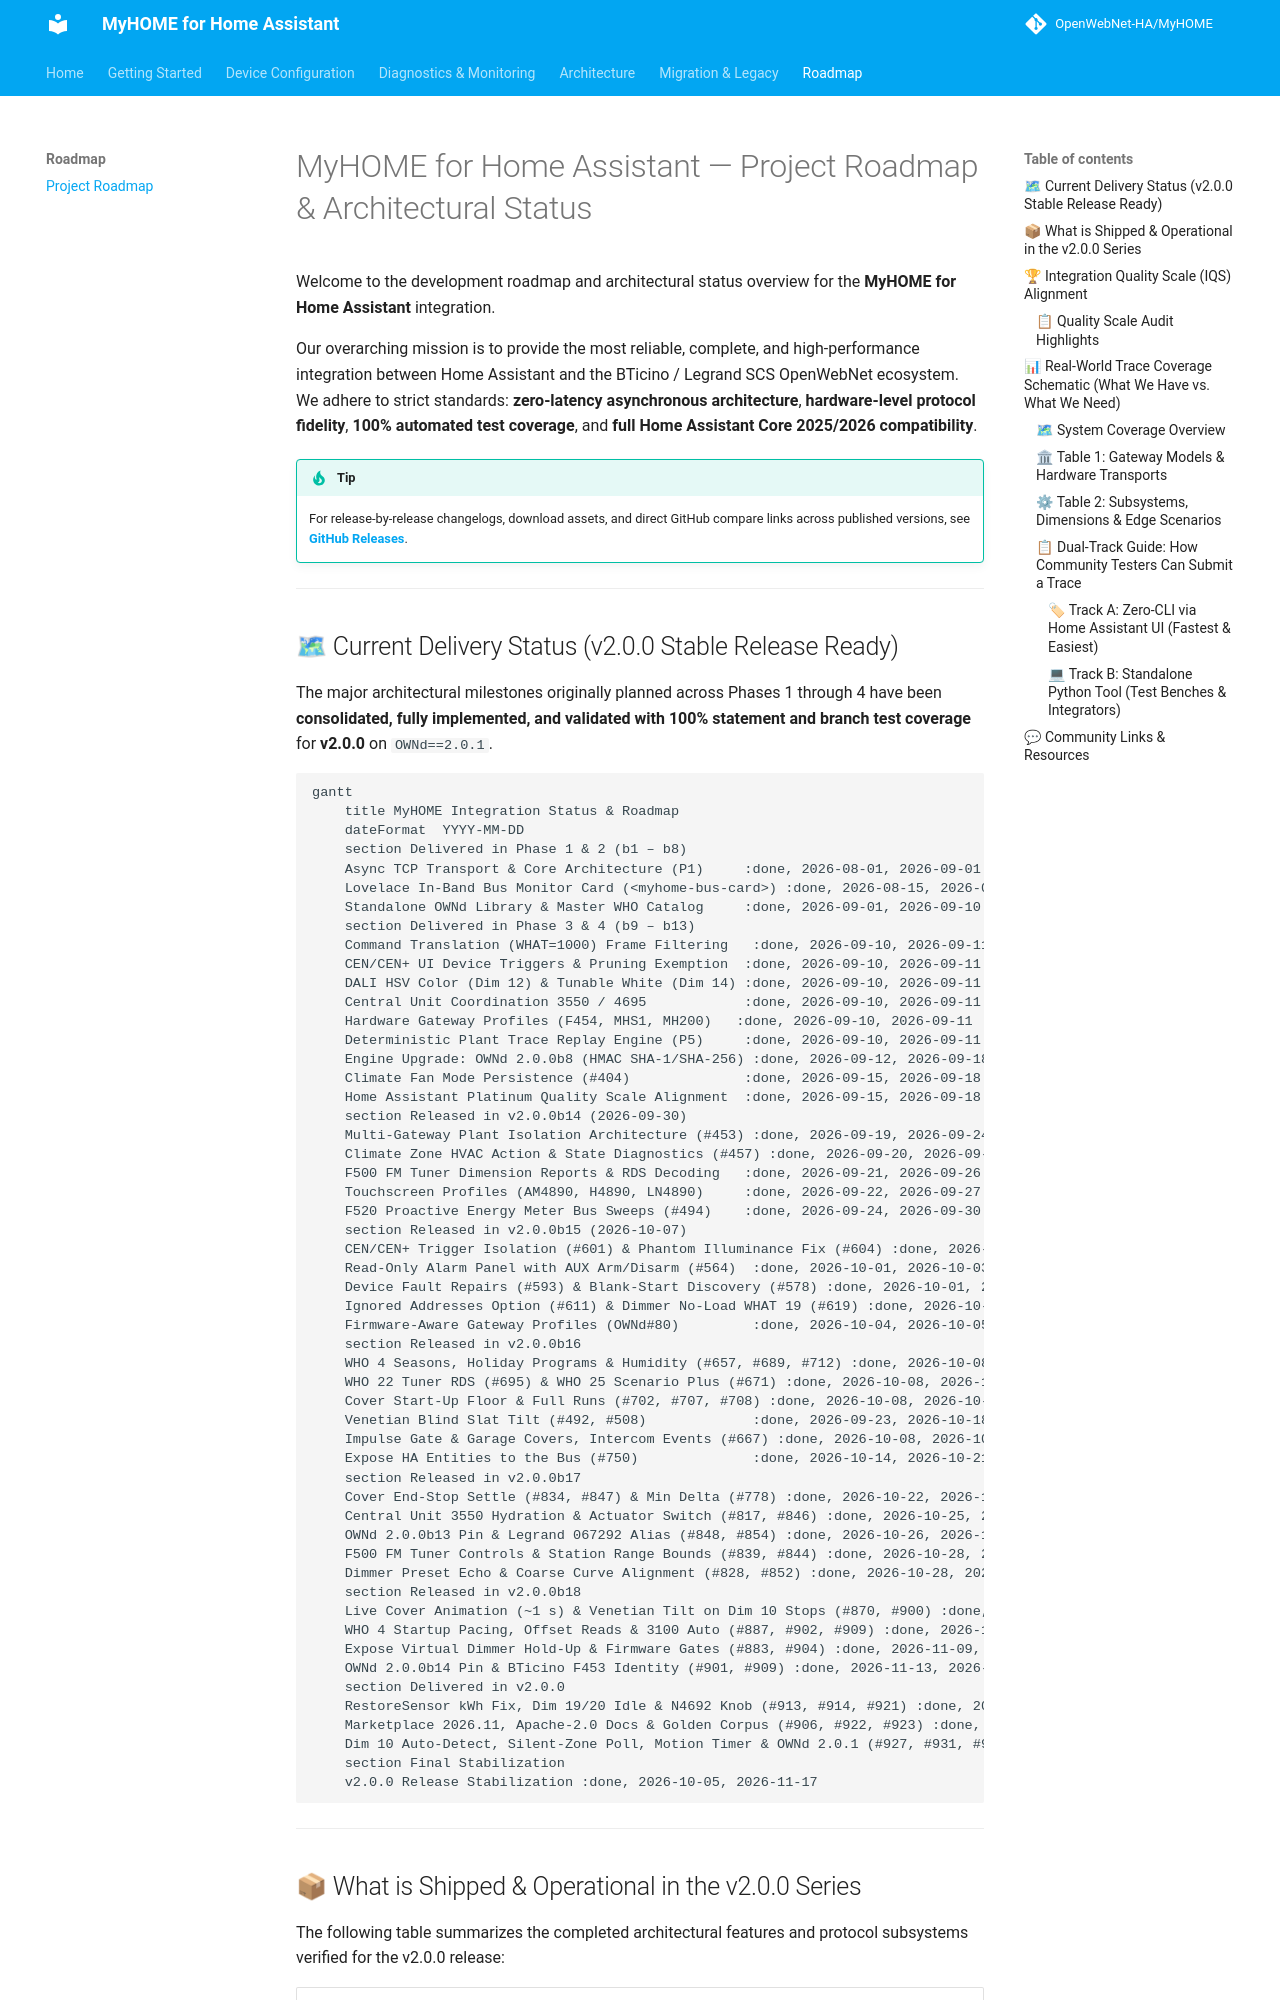

repository: jacopo-j/MyHOME · page: 2.0/roadmap/index.html · generator: mkdocs

# MyHOME for Home Assistant — Project Roadmap & Architectural Status

Welcome to the development roadmap and architectural status overview for the **MyHOME for Home Assistant** integration.

Our overarching mission is to provide the most reliable, complete, and high-performance integration between Home Assistant and the BTicino / Legrand SCS OpenWebNet ecosystem. We adhere to strict standards: **zero-latency asynchronous architecture**, **hardware-level protocol fidelity**, **100% automated test coverage**, and **full Home Assistant Core 2025/2026 compatibility**.

> [!TIP]
> For release-by-release changelogs, download assets, and direct GitHub compare links across published versions, see [**GitHub Releases**](https://github.com/OpenWebNet-HA/MyHOME/releases).

---
